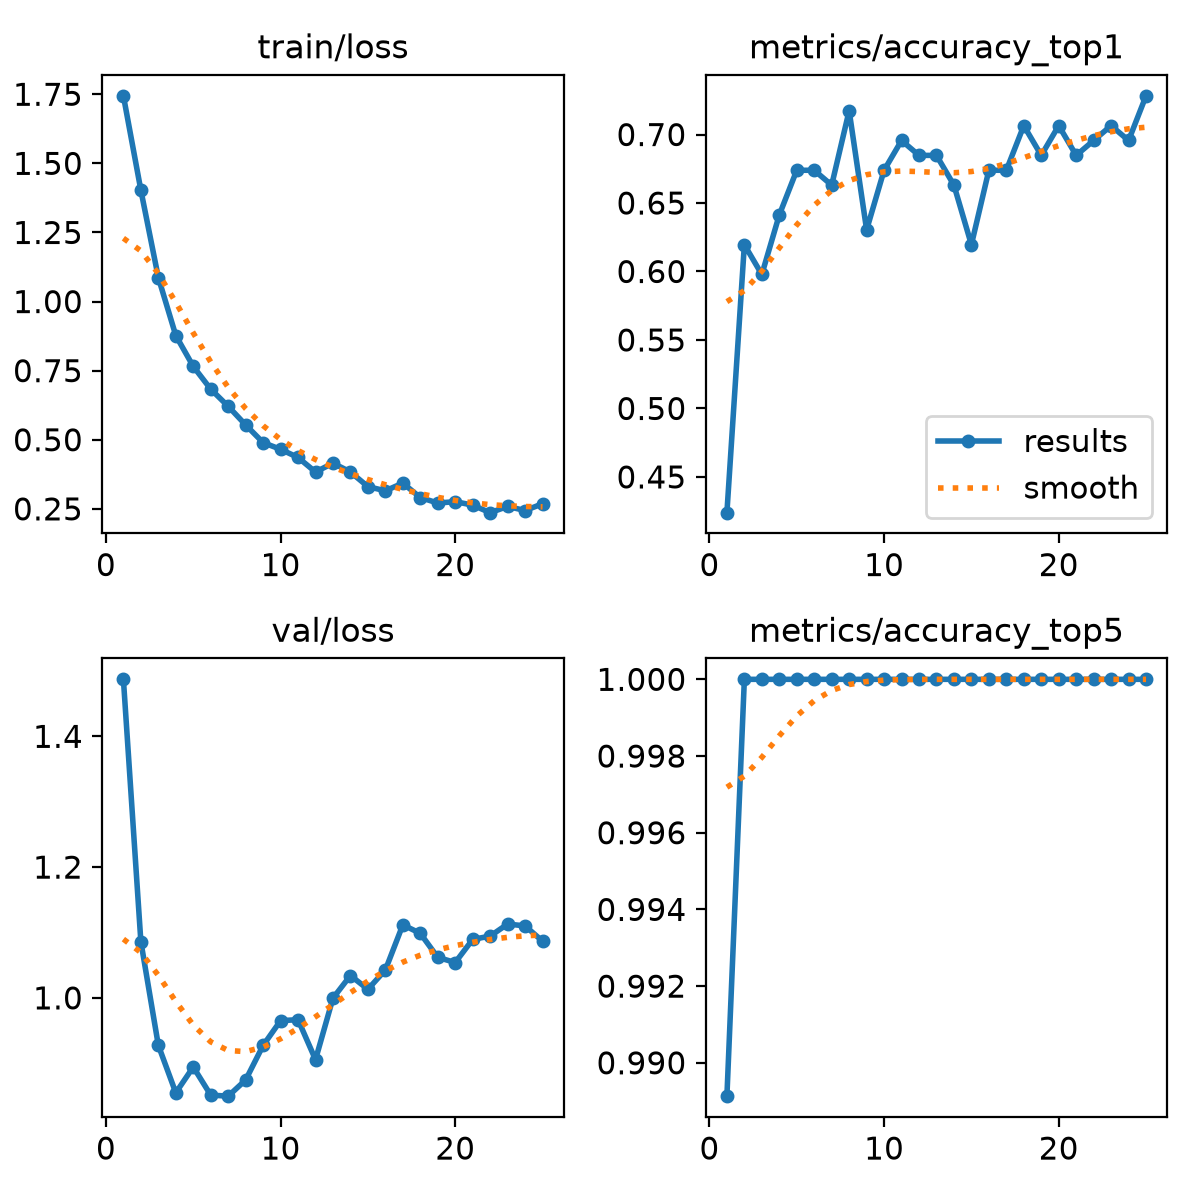

The table this chart was drawn from, first rows:
epoch, time, train/loss, metrics/accuracy_top1, metrics/accuracy_top5, val/loss, lr/pg0, lr/pg1, lr/pg2
1, 21.1, 1.744, 0.4239, 0.9891, 1.487, 0.0003194, 0.0003194, 0.0003194
2, 52.13, 1.403, 0.6196, 1, 1.086, 0.0006269, 0.0006269, 0.0006269
3, 72.5, 1.087, 0.5978, 1, 0.9275, 0.000908, 0.000908, 0.000908
4, 92.97, 0.8771, 0.6413, 1, 0.8549, 0.0008812, 0.0008812, 0.0008812
5, 113.2, 0.7655, 0.6739, 1, 0.8944, 0.0008416, 0.0008416, 0.0008416
6, 133.1, 0.6832, 0.6739, 1, 0.8514, 0.000802, 0.000802, 0.000802
7, 153.1, 0.6211, 0.663, 1, 0.8497, 0.0007624, 0.0007624, 0.0007624
8, 173.2, 0.5537, 0.7174, 1, 0.8745, 0.0007228, 0.0007228, 0.0007228
9, 193.8, 0.4897, 0.6304, 1, 0.9274, 0.0006832, 0.0006832, 0.0006832
10, 214.2, 0.4655, 0.6739, 1, 0.9652, 0.0006436, 0.0006436, 0.0006436
11, 234.3, 0.4359, 0.6956, 1, 0.9667, 0.000604, 0.000604, 0.000604
12, 254.5, 0.3833, 0.6848, 1, 0.9055, 0.0005644, 0.0005644, 0.0005644
13, 274.5, 0.4155, 0.6848, 1, 0.9996, 0.0005248, 0.0005248, 0.0005248
14, 294.5, 0.3834, 0.663, 1, 1.034, 0.0004852, 0.0004852, 0.0004852
15, 315, 0.3305, 0.6196, 1, 1.013, 0.0004456, 0.0004456, 0.0004456
16, 335, 0.3154, 0.6739, 1, 1.043, 0.000406, 0.000406, 0.000406
17, 355.1, 0.3432, 0.6739, 1, 1.112, 0.0003664, 0.0003664, 0.0003664
18, 375.1, 0.291, 0.7065, 1, 1.099, 0.0003268, 0.0003268, 0.0003268
19, 395.1, 0.2711, 0.6848, 1, 1.062, 0.0002872, 0.0002872, 0.0002872
20, 415.6, 0.2761, 0.7065, 1, 1.054, 0.0002476, 0.0002476, 0.0002476
21, 435.8, 0.2636, 0.6848, 1, 1.089, 0.000208, 0.000208, 0.000208
22, 459.2, 0.2363, 0.6956, 1, 1.095, 0.0001684, 0.0001684, 0.0001684
23, 492.9, 0.2587, 0.7065, 1, 1.113, 0.0001288, 0.0001288, 0.0001288
24, 513.6, 0.244, 0.6956, 1, 1.11, 8.92e-05, 8.92e-05, 8.92e-05
25, 534.1, 0.2684, 0.7283, 1, 1.087, 4.96e-05, 4.96e-05, 4.96e-05
